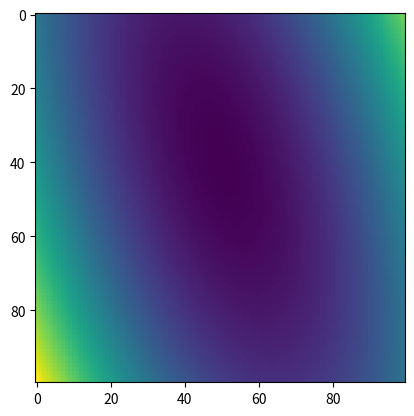

Write Python code to recreate this figure.
#!/usr/bin/env python

import numpy as np

def gaussian2D(x, y, mean, cov):
    x_var = x - mean[0]
    y_var = y - mean[1]

    vals = np.vstack((x_var, y_var))
    dot  = np.dot(np.linalg.inv(cov).T, vals)
    prod = dot * vals

    return np.sum(prod, axis = 0)
    
import matplotlib.pyplot as plt

x = np.arange(0.,10.,0.1)
y = np.arange(0.,10.,0.1)
x,y = np.meshgrid(x,y)
mean_xy = np.array([5.,4.])
cov = np.array([[1.,1.],
                [1.,2.]])**2.

f = gaussian2D(x.ravel(), y.ravel(), mean_xy, cov)
f.reshape(100,100)

plt.imshow(f.reshape(100,100))
plt.show()
plt.savefig('pic.pdf')
